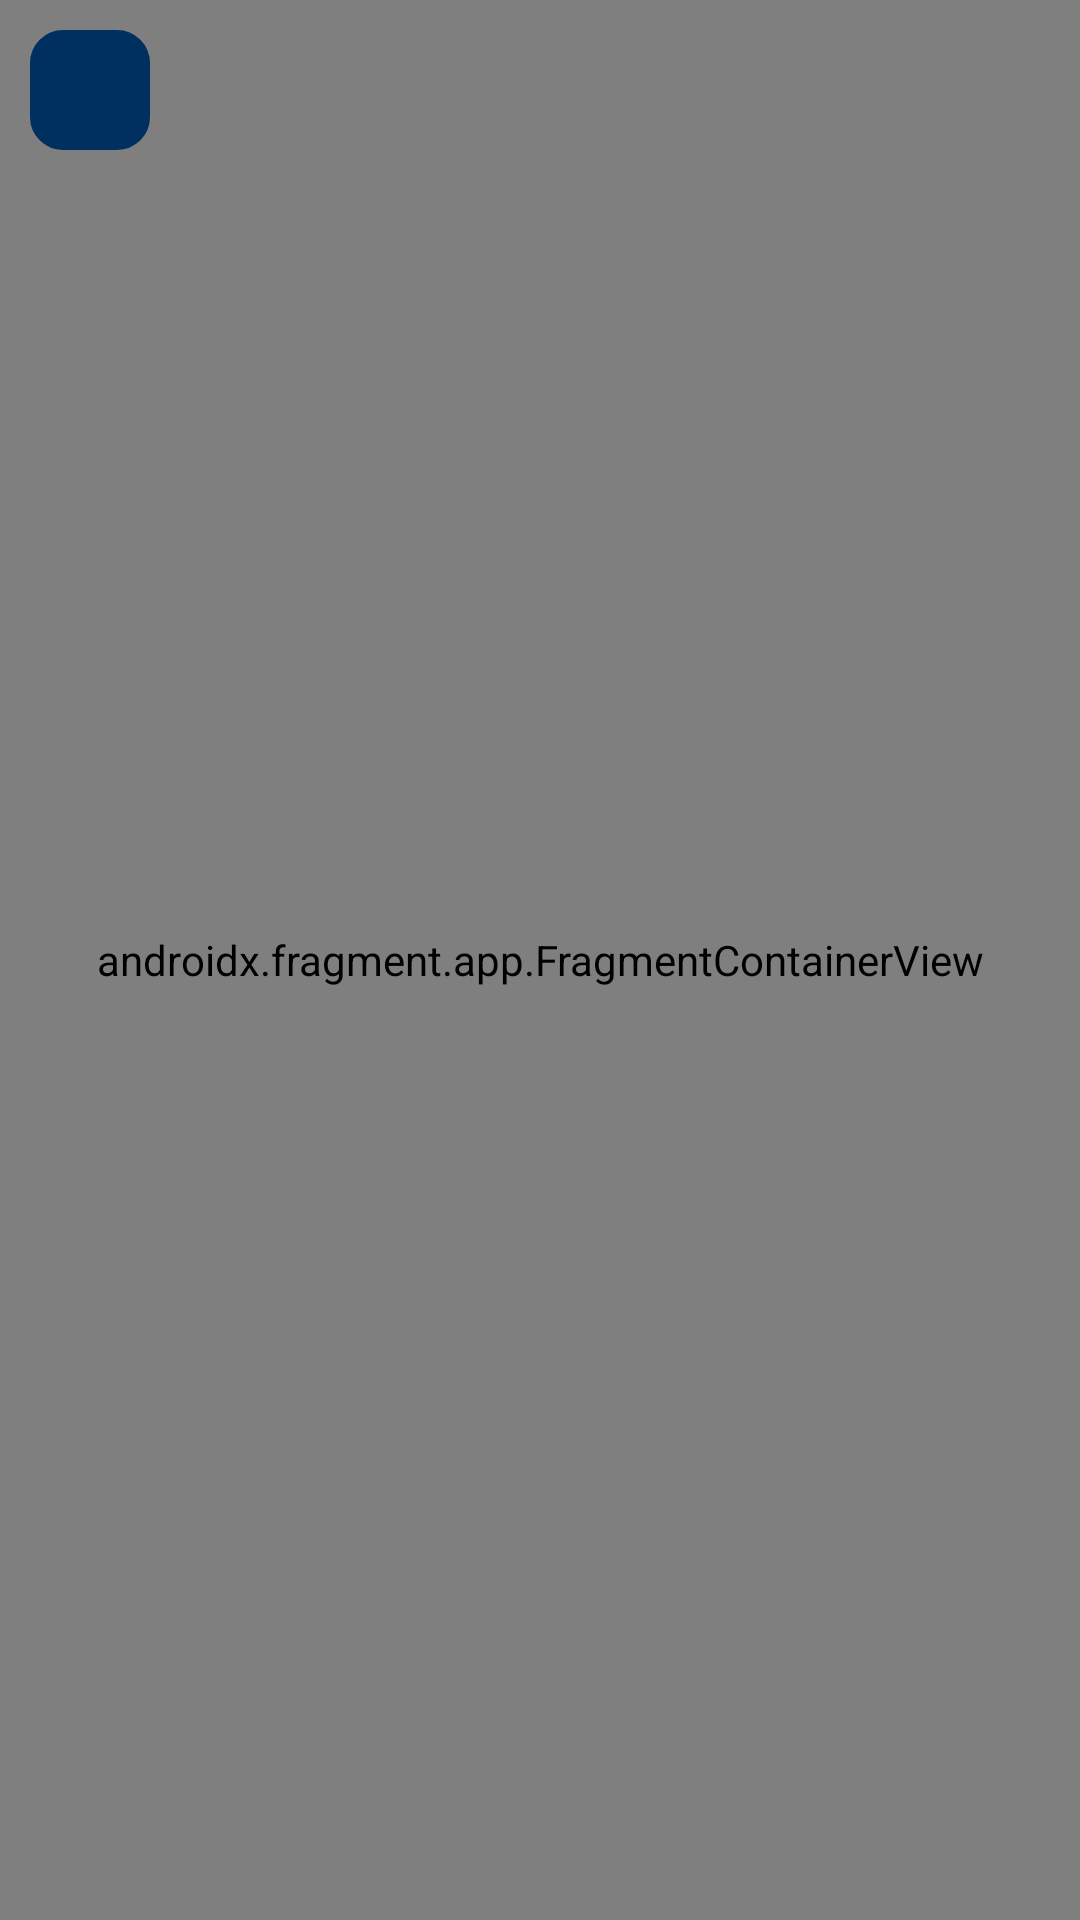

The Android layout XML behind this screen, and the referenced resources:
<!-- AndroidManifest.xml: application theme Theme.MyStoryApp -->
<!-- res/layout/fragment_maps.xml -->
<?xml version="1.0" encoding="utf-8"?>
<androidx.constraintlayout.widget.ConstraintLayout xmlns:android="http://schemas.android.com/apk/res/android"
    xmlns:tools="http://schemas.android.com/tools"
    android:layout_width="match_parent"
    android:layout_height="match_parent"
    xmlns:app="http://schemas.android.com/apk/res-auto"
    tools:context=".ui.home.location.MapsFragment">
    
    <androidx.fragment.app.FragmentContainerView
        android:layout_width="match_parent"
        android:layout_height="match_parent"
        android:id="@+id/map"
        android:name="com.google.android.gms.maps.SupportMapFragment"/>

    <ImageButton
        android:id="@+id/back_maps"
        android:layout_width="40dp"
        android:layout_height="40dp"
        android:background="@drawable/rounded_imageview"
        android:backgroundTint="@color/navy_blue"
        android:src="@drawable/ic_baseline_arrow_back_ios_24"
        app:layout_constraintTop_toTopOf="parent"
        app:layout_constraintStart_toStartOf="parent"
        android:layout_margin="10dp"
        app:tint="@color/white" />

    <ImageView
        android:id="@+id/marker"
        android:layout_width="40dp"
        android:layout_height="40dp"
        android:layout_marginBottom="45dp"
        android:visibility="gone"
        android:src="@drawable/ic_baseline_location_on_24"
        app:layout_constraintBottom_toBottomOf="parent"
        app:layout_constraintEnd_toEndOf="parent"
        app:layout_constraintStart_toStartOf="parent"
        app:layout_constraintTop_toTopOf="parent"
        app:tint="@color/purple_500"/>
    
    <ImageView
        android:id="@+id/marker_shadow"
        android:layout_width="20dp"
        android:layout_height="20dp"
        android:visibility="gone"
        android:src="@drawable/ic_marker_shadow"
        app:layout_constraintBottom_toBottomOf="parent"
        app:layout_constraintEnd_toEndOf="parent"
        app:layout_constraintStart_toStartOf="parent"
        app:layout_constraintTop_toTopOf="parent"/>

    <Button
        android:id="@+id/btn_save_maps"
        android:layout_width="wrap_content"
        android:layout_height="wrap_content"
        android:text="@string/save"
        android:layout_marginBottom="20dp"
        android:visibility="gone"
        app:layout_constraintBottom_toBottomOf="parent"
        app:layout_constraintStart_toStartOf="parent"
        app:layout_constraintEnd_toEndOf="parent"/>


</androidx.constraintlayout.widget.ConstraintLayout>
<!-- resources referenced by this layout -->
<resources>
  <color name="navy_blue">#003060</color>
  <color name="purple_500">#FF6200EE</color>
  <color name="white">#FFFFFFFF</color>
  <!-- drawable ic_marker_shadow (drawable) -->
  <?xml version="1.0" encoding="utf-8"?>
  <shape
      xmlns:android="http://schemas.android.com/apk/res/android"
      android:shape="oval">
      <size
          android:width="150dp"
          android:height="50dp"/>
      <solid android:color="@color/gray"/>
  </shape>
  <!-- drawable rounded_imageview (drawable) -->
  <?xml version="1.0" encoding="utf-8"?>
  <shape xmlns:android="http://schemas.android.com/apk/res/android" android:shape="rectangle">
      <solid android:color="#ffffff"/>
  
      <stroke android:width="2dp"
          android:color="#ff000000"/>
  
      <padding android:left="1dp"
          android:top="1dp"
          android:right="1dp"
          android:bottom="1dp"/>
  
      <corners android:radius="30px"/>
  </shape>
  <string name="save">Save</string>
  <style name="Theme.MyStoryApp" parent="Theme.MaterialComponents.Light.NoActionBar">
          
          <item name="colorPrimary">@color/navy_blue</item>
          <item name="colorPrimaryVariant">@color/gray</item>
          <item name="colorOnPrimary">@color/white</item>
          
          <item name="backgroundColor">@color/light_grey</item>
          <item name="colorSecondary">@color/teal_200</item>
          <item name="colorSecondaryVariant">@color/teal_700</item>
          <item name="colorOnSecondary">@color/black</item>
          
          <item name="android:statusBarColor" tools:targetApi="l">?attr/colorPrimaryVariant</item>
          
          <item name="android:windowBackground">@color/light_grey</item>
          <item name="android:windowContentTransitions">true</item>
          <item name="android:windowSharedElementsUseOverlay">false</item>
      </style>
  <color name="gray">#607D8B</color>
  <color name="light_grey">#f9f9f9</color>
  <color name="teal_200">#FF03DAC5</color>
  <color name="teal_700">#FF018786</color>
  <color name="black">#FF000000</color>
</resources>
